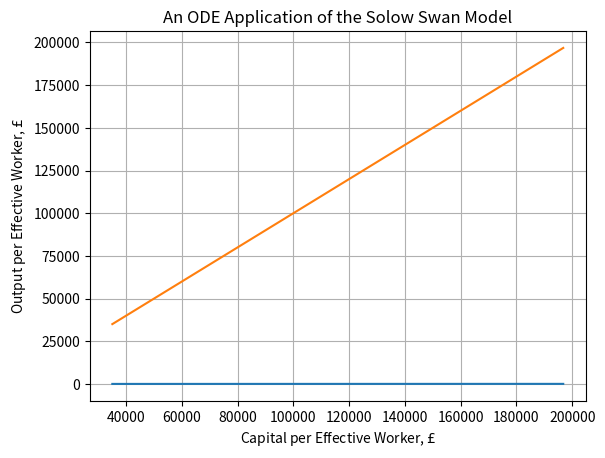

Reproduce this figure in Python.
import numpy as np
import matplotlib.pyplot as plt
from scipy.integrate import solve_ivp

'''
In this version, we consider the Solow Swan Model as an ODE form rather than in mapping form
This proves easier for dealing with variable population growth and technology growth

System Equations
We model initially the change in population as a linear increase over time
There the population will increase at an exponential rate over time
'''
def dLdt(L, n):
    return n * L

def cobb_douglas(K, L, A, alpha):
    return (K ** alpha) * (A * L)**(1 - alpha)

def dKdt(K, L, A, s, alpha, delta):
    return (s * cobb_douglas(K, L, A, alpha)) - (delta * K)

def dkdt(k, alpha, s, n, g, delta):
    return s * k**alpha - (n + g + delta) * k
'''
When k dot remains equal to 0 we reach steady state
So for some x where this is achieved, s * x**alpha = x * (n + g + delta)
At steady state, A * x**alpha = Y/L, and A (total factor productivity) grows at rate g with x constnat
Therefore, output per capita, Y/L grows at rate g
'''

def func_1(t, y, g, n, s, alpha, delta):
    (K, L, A, k) = (y[0], y[1], y[2], y[3])
    output_Y = (K**alpha) * (A*L) ** (1-alpha)
    dKdt = s * output_Y - delta * K
    dLdt = n * L
    dAdt = g * A
    dkdt = k**alpha - (n + g + delta) * k
    return (dKdt, dLdt, dAdt, dkdt)
'''
Initial Values
K0 - the initial value of total capital in Swindon. Found by getting the UK's total capital stock according to the Office of National statistics, and then taking Swindon's population fraction of that.
L0 - the current number of jobs in Swindon. Found from the Economic Growth Plan 2026-2031
A0 - the current total factor productivity. Found from Our World In Data, assuming the total factor productivity of the UK is not significantly different from Swindon
k0 - the initial total capital per effective worker. Found from K0/(A0 * L0)

System Parameters
g - the technologial growth rate. Found from Our World In Data and then taking changes across different time periods to find a good estimate
n - the population growth rate. Found from the Swindon Population data across year and finding changes across time periods for a good estimate
s - the share of output that is saved. World Bank reports savings rate at 0.18
alpha - the share of output from capital. This can be varied, but generally around 1/3
delta - the capital depreciation rate. Values generally between 0.05 and 0.1, so taken the median value of 0.08.
'''
K0 = 19600000000
L0 = 99600
A0 = 1
k0 = K0/(A0*L0)
g = 0.002
n = 0.005
s = 0.18
alpha = 0.35
delta = 0.08
y0 = (K0, L0, A0, k0)
t0 = 0
t_final = 20

solution = solve_ivp(func_1, [t0, t_final], y0, args = (g, n, s, alpha, delta))
output_per_worker = (solution.y[3])**alpha
k_star = (s/(n + g+ delta)) ** (1/(1-alpha))
'''
Testing to find a better plot for the steady state point
x_vals = np.where(solution.t < 2 * k_star)
y_vals = np.where(solution.y[3] < 2 * k)
'''
print(solution.y[3])
plt.plot(solution.y[3], output_per_worker)
plt.plot(solution.y[3], solution.y[3])
plt.xlabel("Capital per Effective Worker, $£$")
plt.ylabel("Output per Effective Worker, $£$")
plt.grid()
plt.title("An ODE Application of the Solow Swan Model")
plt.show()
